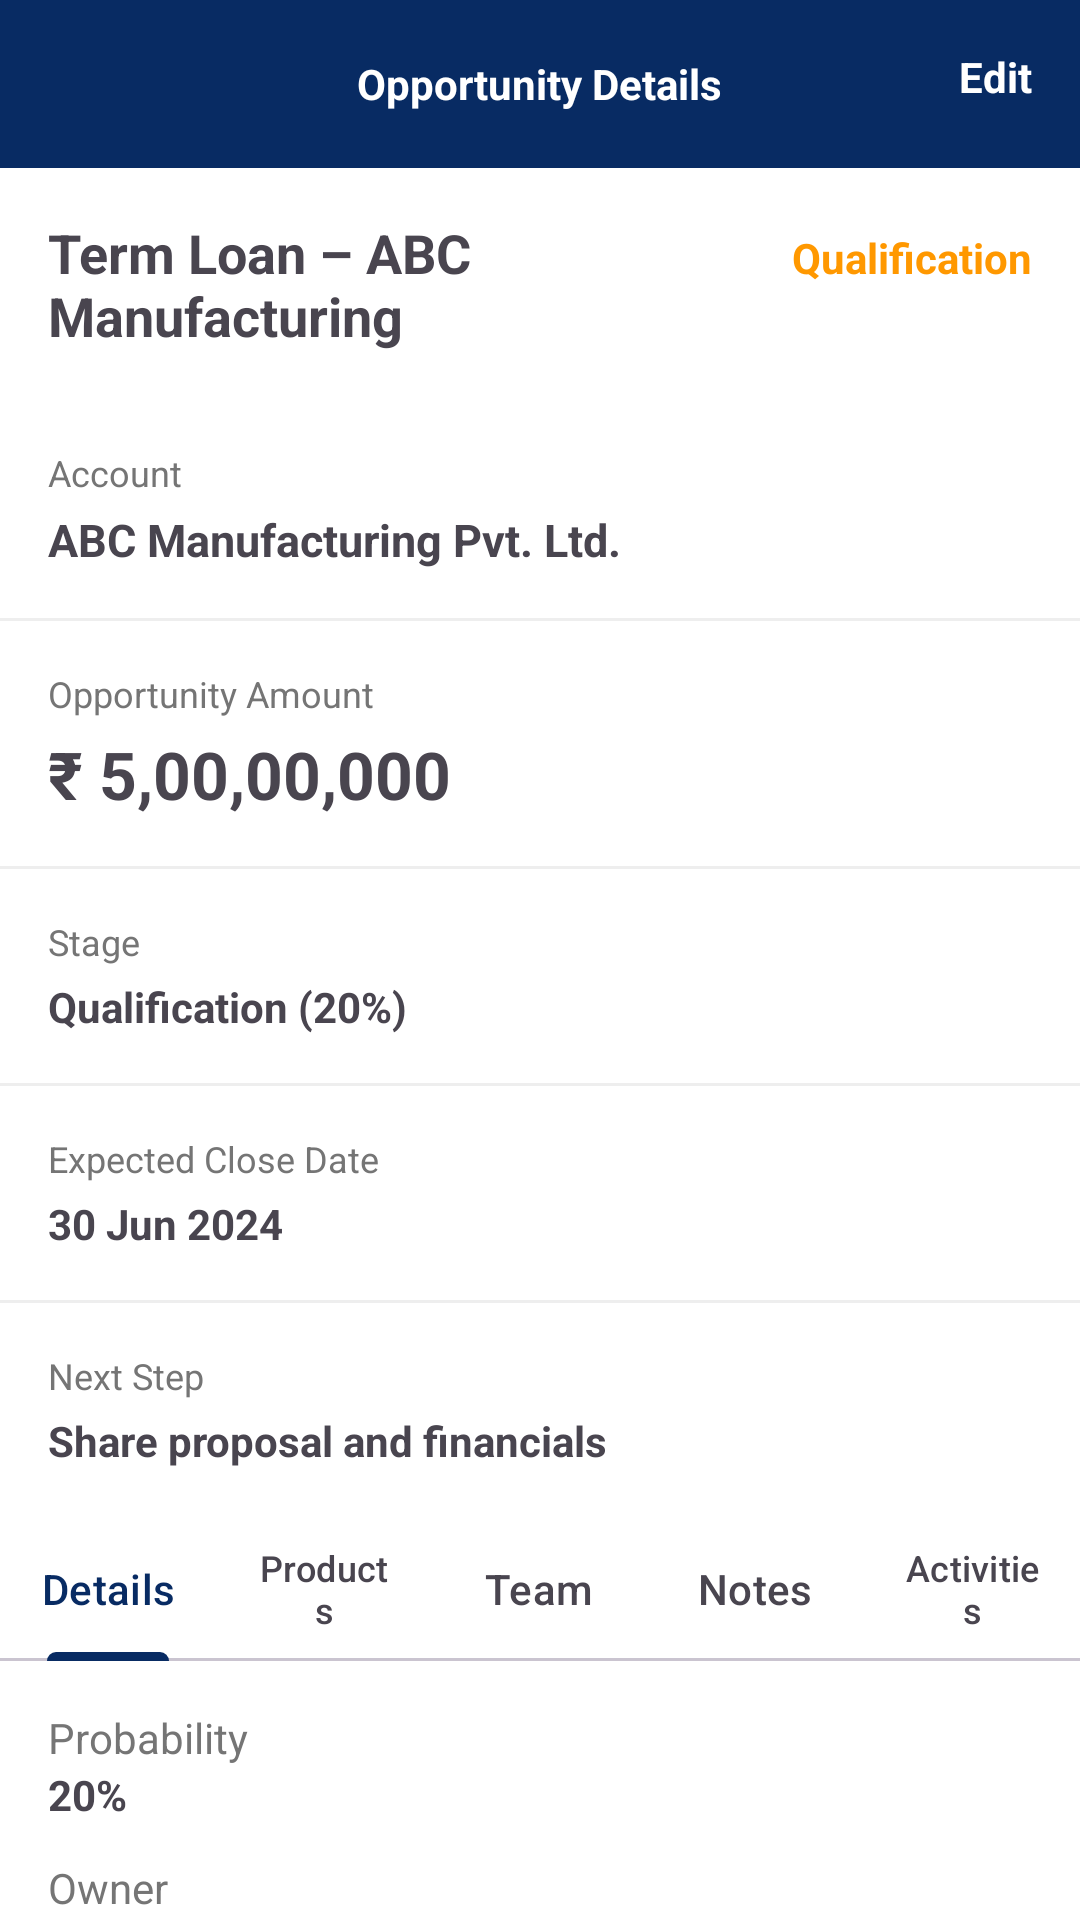

The Android layout XML behind this screen, and the referenced resources:
<!-- AndroidManifest.xml: application theme Theme.Deloitteprojat -->
<!-- res/layout/activity_oppornity_details.xml -->
<?xml version="1.0" encoding="utf-8"?>
<androidx.core.widget.NestedScrollView
    xmlns:android="http://schemas.android.com/apk/res/android"
    xmlns:app="http://schemas.android.com/apk/res-auto"
    android:layout_width="match_parent"
    android:fitsSystemWindows="true"
    android:layout_height="match_parent"
    android:background="@android:color/white">

    <LinearLayout
        android:layout_width="match_parent"
        android:layout_height="wrap_content"
        android:orientation="vertical">

        
        <RelativeLayout
            android:layout_width="match_parent"
            android:layout_height="56dp"
            android:background="@color/primary"
            android:padding="16dp">

            <ImageView
                android:layout_width="24dp"
                android:layout_height="24dp"
                android:id="@+id/ivBack"
                android:src="@drawable/ic_back"
                app:tint="@android:color/white" />

            <TextView

                android:layout_width="wrap_content"
                android:layout_height="wrap_content"
                android:layout_centerInParent="true"
                android:text="Opportunity Details"
                android:textColor="@android:color/white"
                android:textStyle="bold"/>

            <TextView
                android:layout_width="wrap_content"
                android:layout_height="wrap_content"
                android:layout_alignParentEnd="true"
                android:text="Edit"
                android:textColor="@android:color/white"
                android:textStyle="bold"/>
        </RelativeLayout>

        
        <LinearLayout
            android:layout_width="match_parent"
            android:layout_height="wrap_content"
            android:padding="16dp"
            android:orientation="horizontal">

            <TextView
                android:layout_width="0dp"
                android:layout_height="wrap_content"
                android:layout_weight="1"
                android:text="Term Loan – ABC Manufacturing"
                android:textSize="18sp"
                android:textStyle="bold"/>

            <TextView
                android:layout_width="wrap_content"
                android:layout_height="wrap_content"
                android:text="Qualification"
                android:textColor="#FF9800"
                android:textStyle="bold"/>
        </LinearLayout>

        



        
        <LinearLayout
            android:layout_width="match_parent"
            android:layout_height="wrap_content"
            android:padding="16dp"
            android:orientation="vertical">

            <TextView
                android:text="Account"
                android:textSize="12sp"
                android:textColor="#757575"
                android:layout_width="wrap_content"
                android:layout_height="wrap_content"/>

            <TextView
                android:text="ABC Manufacturing Pvt. Ltd."
                android:textStyle="bold"
                android:textSize="15sp"
                android:layout_marginTop="4dp"
                android:layout_width="wrap_content"
                android:layout_height="wrap_content"/>
        </LinearLayout>

        <View
            android:layout_width="match_parent"
            android:layout_height="1dp"
            android:background="#EEEEEE"/>

        
        <LinearLayout
            android:layout_width="match_parent"
            android:layout_height="wrap_content"
            android:padding="16dp"
            android:orientation="vertical">

            <TextView
                android:text="Opportunity Amount"
                android:textColor="#757575"
                android:textSize="12sp"
                android:layout_width="wrap_content"
                android:layout_height="wrap_content"/>

            <TextView
                android:text="₹ 5,00,00,000"
                android:textSize="22sp"
                android:textStyle="bold"
                android:layout_marginTop="4dp"
                android:layout_width="wrap_content"
                android:layout_height="wrap_content"/>
        </LinearLayout>

        <View
            android:layout_width="match_parent"
            android:layout_height="1dp"
            android:background="#EEEEEE"/>

        
        <LinearLayout
            android:layout_width="match_parent"
            android:layout_height="wrap_content"
            android:padding="16dp"
            android:orientation="vertical">

            <TextView
                android:text="Stage"
                android:textColor="#757575"
                android:textSize="12sp"
                android:layout_width="wrap_content"
                android:layout_height="wrap_content"/>

            <TextView
                android:text="Qualification (20%)"
                android:textStyle="bold"
                android:layout_marginTop="4dp"
                android:layout_width="wrap_content"
                android:layout_height="wrap_content"/>
        </LinearLayout>

        <View
            android:layout_width="match_parent"
            android:layout_height="1dp"
            android:background="#EEEEEE"/>

        
        <LinearLayout
            android:layout_width="match_parent"
            android:layout_height="wrap_content"
            android:padding="16dp"
            android:orientation="vertical">

            <TextView
                android:text="Expected Close Date"
                android:textColor="#757575"
                android:textSize="12sp"
                android:layout_width="wrap_content"
                android:layout_height="wrap_content"/>

            <TextView
                android:text="30 Jun 2024"
                android:textStyle="bold"
                android:layout_marginTop="4dp"
                android:layout_width="wrap_content"
                android:layout_height="wrap_content"/>
        </LinearLayout>

        <View
            android:layout_width="match_parent"
            android:layout_height="1dp"
            android:background="#EEEEEE"/>

        
        <LinearLayout
            android:layout_width="match_parent"
            android:layout_height="wrap_content"
            android:padding="16dp"
            android:orientation="vertical">

            <TextView
                android:text="Next Step"
                android:textColor="#757575"
                android:textSize="12sp"
                android:layout_width="wrap_content"
                android:layout_height="wrap_content"/>

            <TextView
                android:text="Share proposal and financials"
                android:textStyle="bold"
                android:layout_marginTop="4dp"
                android:layout_width="wrap_content"
                android:layout_height="wrap_content"/>
        </LinearLayout>

        
        <com.google.android.material.tabs.TabLayout
            android:id="@+id/tabLayout"
            android:layout_width="match_parent"
            android:layout_height="wrap_content"
            app:tabIndicatorColor="@color/primary"
            app:tabSelectedTextColor="@color/primary">

            <com.google.android.material.tabs.TabItem android:text="Details"
                android:layout_width="wrap_content"
                android:layout_height="wrap_content"/>
            <com.google.android.material.tabs.TabItem android:text="Products"
                android:layout_width="wrap_content"
                android:layout_height="wrap_content"/>
            <com.google.android.material.tabs.TabItem android:text="Team"
                android:layout_width="wrap_content"
                android:layout_height="wrap_content"/>/>
            <com.google.android.material.tabs.TabItem android:text="Notes"
                android:layout_width="wrap_content"
                android:layout_height="wrap_content"/>
            <com.google.android.material.tabs.TabItem android:text="Activities"
                android:layout_width="wrap_content"
                android:layout_height="wrap_content"/>

        </com.google.android.material.tabs.TabLayout>

        
        <LinearLayout
            android:layout_width="match_parent"
            android:layout_height="wrap_content"
            android:orientation="vertical"
            android:padding="16dp">

            <TextView
                android:text="Probability"
                android:layout_width="wrap_content"
                android:layout_height="wrap_content"
                android:textColor="#757575"/>

            <TextView
                android:text="20%"
                android:layout_width="wrap_content"
                android:layout_height="wrap_content"
                android:textStyle="bold"/>

            <TextView
                android:text="Owner"
                android:layout_width="wrap_content"
                android:layout_height="wrap_content"
                android:textColor="#757575"
                android:layout_marginTop="12dp"/>

            <TextView
                android:text="Priya Sharma"
                android:layout_width="wrap_content"
                android:layout_height="wrap_content"
                android:textStyle="bold"/>

            <TextView
                android:text="Created On"
                android:textColor="#757575"
                android:layout_width="wrap_content"
                android:layout_height="wrap_content"
                android:layout_marginTop="12dp"/>

            <TextView
                android:text="10 May 2024"
                android:layout_width="wrap_content"
                android:layout_height="wrap_content"
                android:textStyle="bold"/>

            <TextView
                android:text="Last Updated"
                android:textColor="#757575"
                android:layout_width="wrap_content"
                android:layout_height="wrap_content"
                android:layout_marginTop="12dp"/>

            <TextView
                android:text="14 May 2024"
                android:layout_width="wrap_content"
                android:layout_height="wrap_content"
                android:textStyle="bold"/>
        </LinearLayout>

        
        <LinearLayout
            android:layout_width="match_parent"
            android:layout_height="wrap_content"
            android:padding="16dp"
            android:orientation="horizontal">

            <com.google.android.material.button.MaterialButton
                android:layout_width="0dp"
                android:layout_height="48dp"
                android:layout_weight="1"
                android:text="Update Stage"/>

            <Space
                android:layout_width="8dp"
                android:layout_height="1dp"/>

            <com.google.android.material.button.MaterialButton
                style="@style/Widget.Material3.Button.OutlinedButton"
                android:layout_width="0dp"
                android:layout_height="48dp"
                android:layout_weight="1"
                android:text="More"/>
        </LinearLayout>

    </LinearLayout>

</androidx.core.widget.NestedScrollView>
<!-- resources referenced by this layout -->
<resources>
  <color name="primary">#082B63</color>
  <style name="Theme.Deloitteprojat" parent="Base.Theme.Deloitteprojat" />
  <style name="Base.Theme.Deloitteprojat" parent="Theme.Material3.Light.NoActionBar">
  
          
          <item name="colorPrimary">@color/primary</item>
          <item name="colorOnPrimary">@color/white</item>
  
          <item name="colorPrimaryContainer">@color/primary</item>
          <item name="colorOnPrimaryContainer">@color/text_primary</item>
  
          
          <item name="colorSecondary">@color/secondary</item>
          <item name="colorOnSecondary">@color/white</item>
  
          
          <item name="android:windowBackground">@color/primary</item>
          <item name="colorSurface">@color/surface</item>
          <item name="colorOnSurface">@color/text_primary</item>
  
          
          <item name="android:statusBarColor">@color/primary</item>
          <item name="android:navigationBarColor">@color/primary</item>
  
          
          <item name="shapeAppearanceSmallComponent">@style/RoundedSmall</item>
          <item name="shapeAppearanceMediumComponent">@style/RoundedMedium</item>
          <item name="shapeAppearanceLargeComponent">@style/RoundedLarge</item>
  
      </style>
  <color name="white">#FFFFFF</color>
  <color name="text_primary">#212121</color>
  <color name="secondary">#00ACC1</color>
  <color name="surface">#FFFFFF</color>
  <style name="RoundedSmall">
          <item name="cornerFamily">rounded</item>
          <item name="cornerSize">8dp</item>
      </style>
  <style name="RoundedMedium">
          <item name="cornerFamily">rounded</item>
          <item name="cornerSize">12dp</item>
      </style>
  <style name="RoundedLarge">
          <item name="cornerFamily">rounded</item>
          <item name="cornerSize">16dp</item>
      </style>
</resources>
